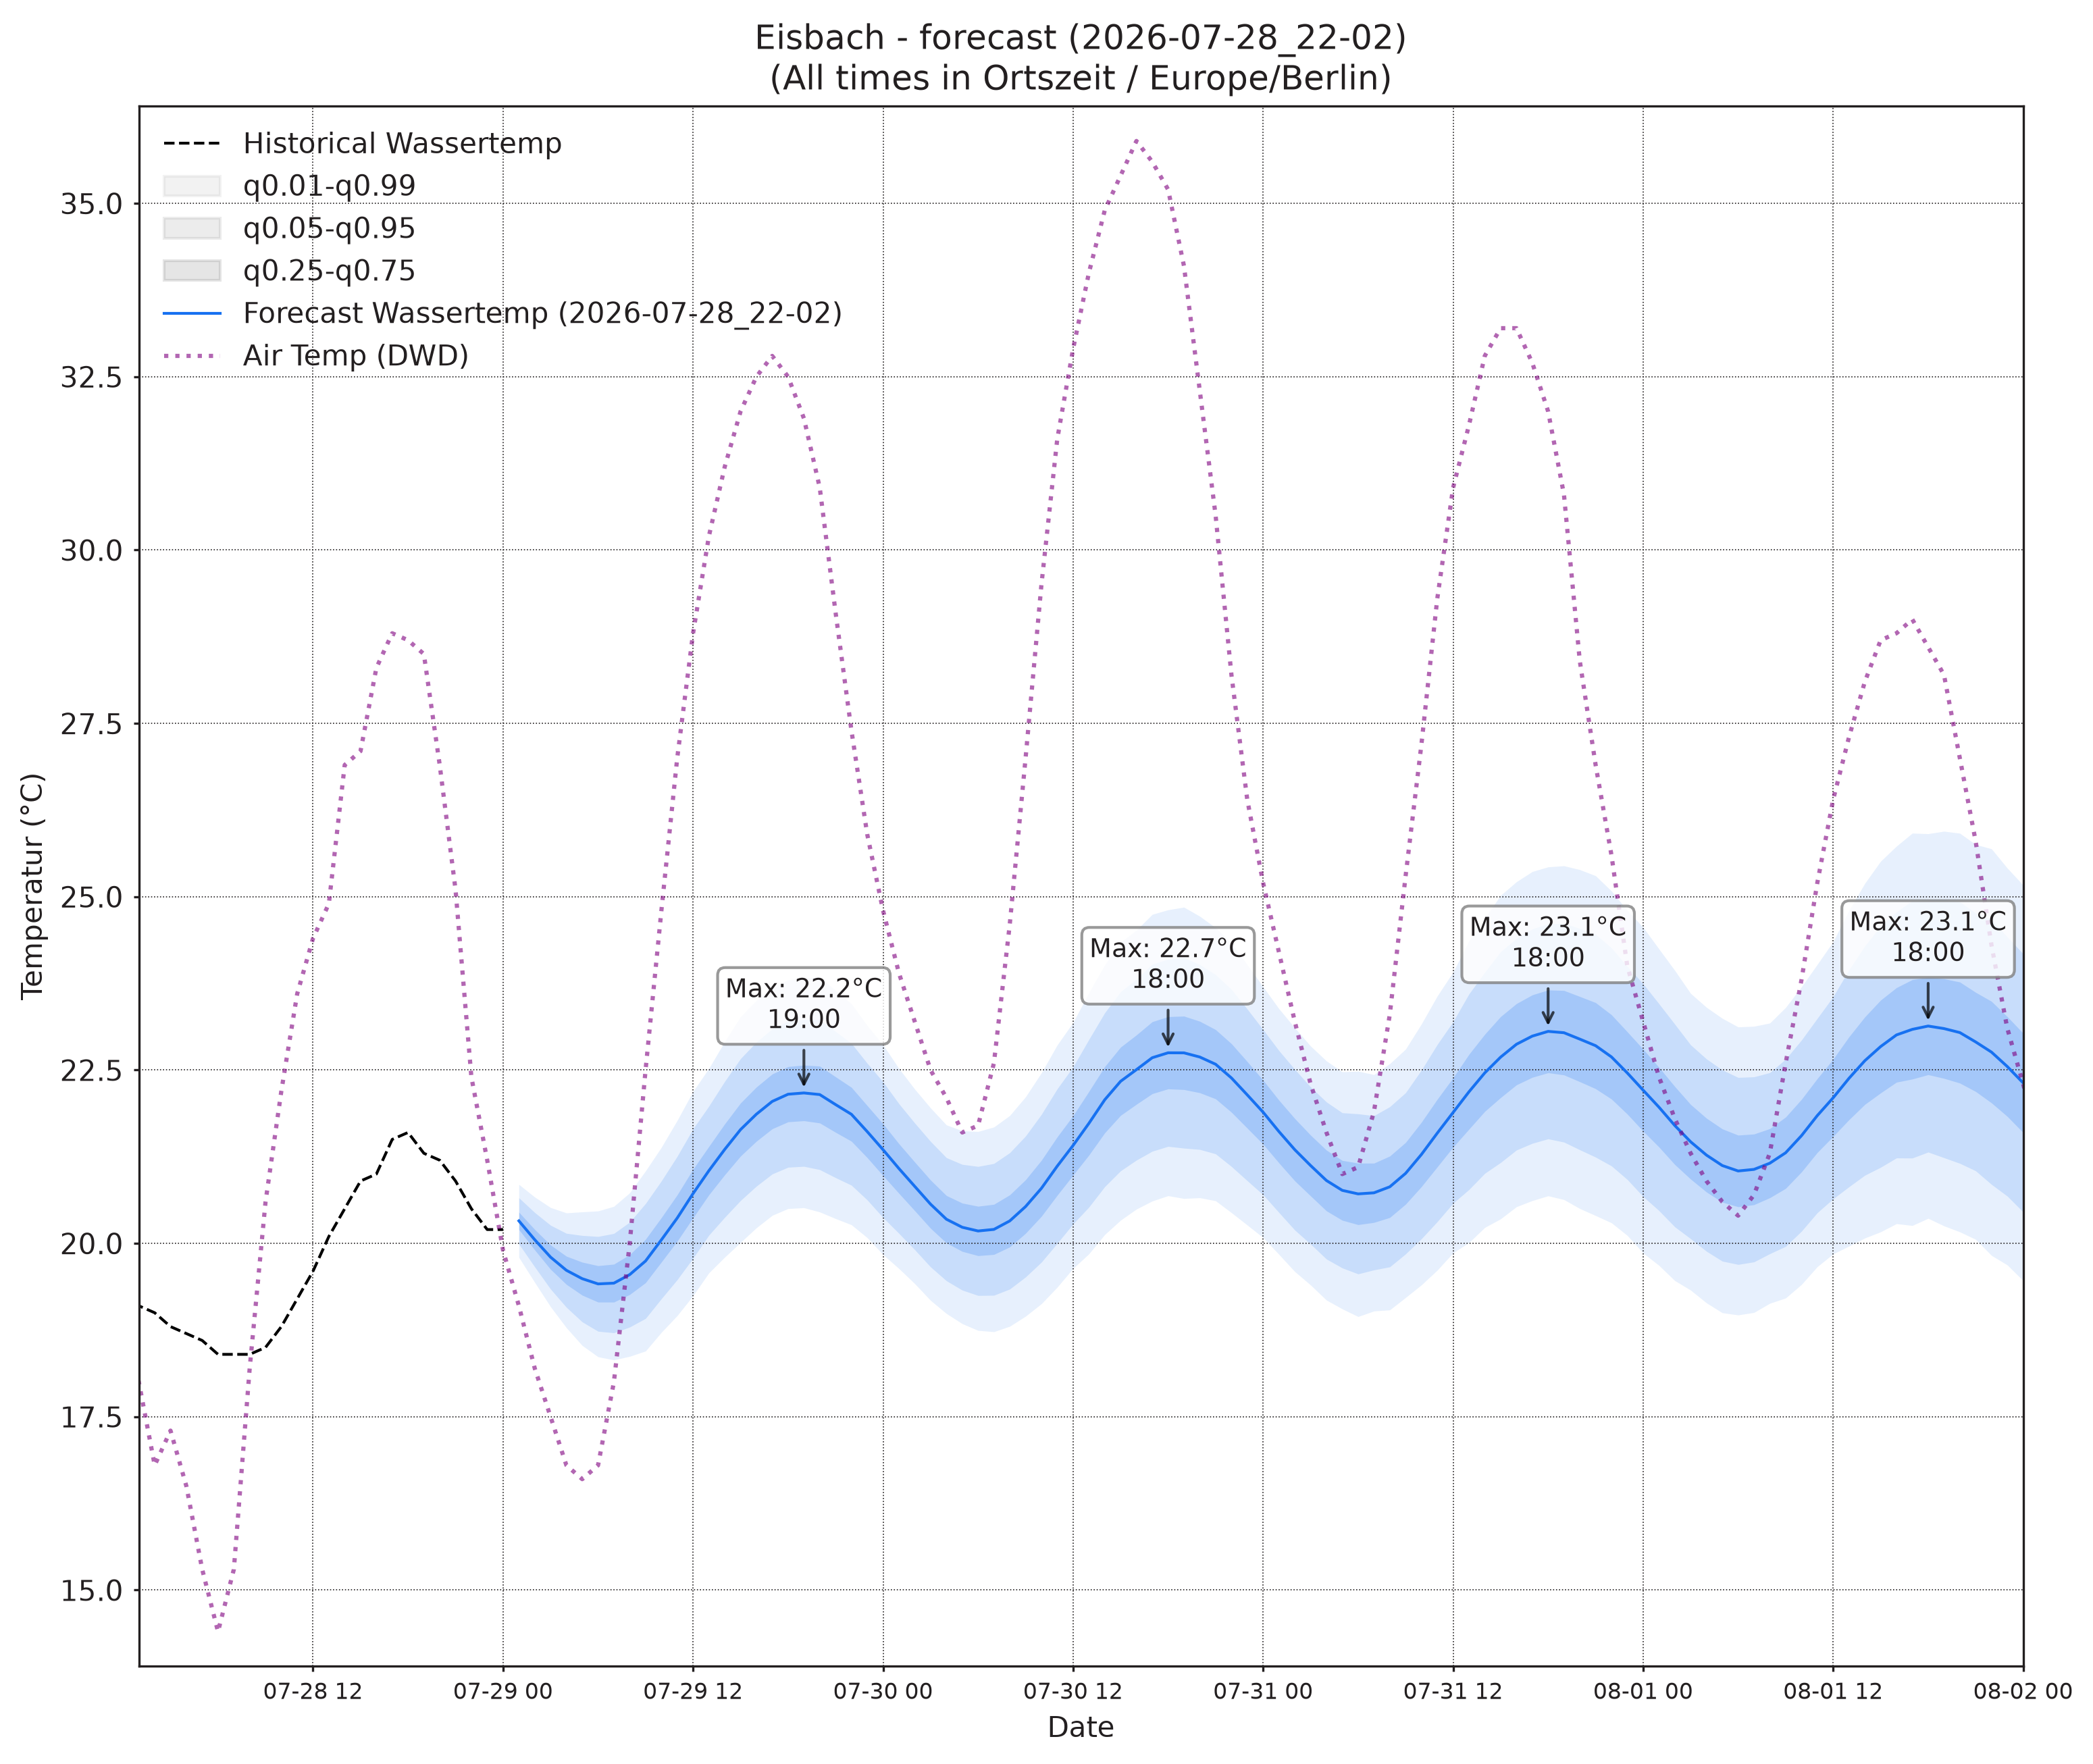

The file beside this chart, header and first rows:
, wassertemp_q0.01, wassertemp_q0.05, wassertemp_q0.25, wassertemp_q0.5, wassertemp_q0.75, wassertemp_q0.95, wassertemp_q0.99, airtemp_96_q0.01, airtemp_96_q0.05, airtemp_96_q0.25, airtemp_96_q0.5, airtemp_96_q0.75, airtemp_96_q0.95, airtemp_96_q0.99, pressure_96_q0.01, pressure_96_q0.05, pressure_96_q0.25, pressure_96_q0.5, pressure_96_q0.75, pressure_96_q0.95, pressure_96_q0.99
2026-07-29 01:00, 19.8, 19.99, 20.2, 20.32, 20.45, 20.66, 20.85, 18.51, 19.46, 20.5, 21.13, 21.77, 22.81, 23.75, 1014, 1015, 1016, 1016, 1017, 1017, 1018
2026-07-29 02:00, 19.44, 19.66, 19.91, 20.05, 20.2, 20.45, 20.67, 17.63, 18.78, 20, 20.73, 21.46, 22.69, 23.83, 1014, 1015, 1016, 1016, 1017, 1018, 1019
2026-07-29 03:00, 19.09, 19.34, 19.63, 19.8, 19.98, 20.26, 20.52, 16.81, 18.11, 19.51, 20.35, 21.2, 22.6, 23.9, 1014, 1015, 1016, 1017, 1017, 1019, 1020
2026-07-29 04:00, 18.78, 19.08, 19.41, 19.61, 19.82, 20.15, 20.44, 16.13, 17.55, 19.12, 20.08, 21.04, 22.61, 24.03, 1014, 1015, 1016, 1017, 1018, 1019, 1020
2026-07-29 05:00, 18.53, 18.87, 19.25, 19.49, 19.73, 20.11, 20.45, 15.57, 17.13, 18.88, 19.96, 21.04, 22.79, 24.35, 1013, 1015, 1016, 1017, 1018, 1019, 1021
2026-07-29 06:00, 18.36, 18.73, 19.15, 19.42, 19.68, 20.1, 20.47, 15.02, 16.76, 18.74, 19.97, 21.19, 23.17, 24.91, 1013, 1015, 1016, 1017, 1018, 1020, 1021
2026-07-29 07:00, 18.32, 18.71, 19.15, 19.43, 19.7, 20.14, 20.53, 14.81, 16.74, 18.96, 20.35, 21.74, 23.97, 25.9, 1013, 1014, 1016, 1017, 1018, 1020, 1022
2026-07-29 08:00, 18.37, 18.79, 19.26, 19.55, 19.84, 20.31, 20.73, 14.88, 17.04, 19.57, 21.15, 22.74, 25.27, 27.43, 1012, 1014, 1016, 1017, 1018, 1020, 1022
2026-07-29 09:00, 18.45, 18.92, 19.43, 19.75, 20.06, 20.57, 21.04, 15.37, 17.73, 20.51, 22.26, 24.02, 26.79, 29.15, 1012, 1014, 1016, 1017, 1018, 1021, 1023
2026-07-29 10:00, 18.72, 19.2, 19.73, 20.05, 20.37, 20.9, 21.39, 15.91, 18.46, 21.51, 23.44, 25.37, 28.42, 30.97, 1011, 1013, 1015, 1017, 1018, 1021, 1023
2026-07-29 11:00, 18.96, 19.48, 20.03, 20.37, 20.7, 21.26, 21.77, 16.27, 19.14, 22.55, 24.71, 26.88, 30.29, 33.16, 1010, 1012, 1015, 1016, 1018, 1021, 1023
2026-07-29 12:00, 19.25, 19.79, 20.37, 20.72, 21.07, 21.65, 22.19, 16.69, 19.81, 23.55, 25.93, 28.31, 32.05, 35.17, 1009, 1011, 1014, 1016, 1018, 1020, 1023
2026-07-29 13:00, 19.57, 20.12, 20.7, 21.05, 21.4, 21.98, 22.52, 17.04, 20.39, 24.45, 27.05, 29.64, 33.7, 37.05, 1008, 1011, 1014, 1015, 1017, 1020, 1023
2026-07-29 14:00, 19.8, 20.38, 20.99, 21.36, 21.72, 22.34, 22.91, 17.19, 20.7, 24.96, 27.69, 30.42, 34.67, 38.19, 1007, 1010, 1013, 1015, 1017, 1020, 1023
2026-07-29 15:00, 20.01, 20.62, 21.26, 21.64, 22.02, 22.67, 23.27, 17.18, 20.79, 25.18, 28, 30.82, 35.21, 38.81, 1006, 1009, 1013, 1015, 1017, 1020, 1023
2026-07-29 16:00, 20.22, 20.83, 21.47, 21.86, 22.25, 22.9, 23.5, 16.77, 20.49, 25.06, 28.01, 30.95, 35.52, 39.24, 1005, 1008, 1012, 1014, 1016, 1020, 1023
2026-07-29 17:00, 20.4, 21, 21.65, 22.05, 22.44, 23.09, 23.69, 16.35, 20.1, 24.71, 27.68, 30.66, 35.27, 39.01, 1004, 1008, 1012, 1014, 1016, 1020, 1024
2026-07-29 18:00, 20.5, 21.1, 21.75, 22.15, 22.55, 23.2, 23.8, 15.97, 19.73, 24.35, 27.32, 30.3, 34.91, 38.67, 1004, 1007, 1011, 1014, 1016, 1020, 1024
2026-07-29 19:00, 20.51, 21.11, 21.77, 22.17, 22.57, 23.23, 23.83, 15.61, 19.29, 23.77, 26.66, 29.54, 34.03, 37.71, 1003, 1007, 1011, 1014, 1016, 1021, 1025
2026-07-29 20:00, 20.45, 21.06, 21.74, 22.15, 22.56, 23.23, 23.84, 15.15, 18.7, 22.99, 25.73, 28.48, 32.77, 36.31, 1003, 1007, 1011, 1014, 1017, 1021, 1025
2026-07-29 21:00, 20.36, 20.95, 21.6, 22, 22.4, 23.06, 23.65, 14.62, 18.04, 22.12, 24.73, 27.33, 31.42, 34.83, 1003, 1007, 1011, 1014, 1017, 1021, 1026
2026-07-29 22:00, 20.27, 20.84, 21.47, 21.86, 22.25, 22.89, 23.46, 14.25, 17.52, 21.37, 23.8, 26.23, 30.08, 33.34, 1003, 1007, 1012, 1014, 1017, 1022, 1026
2026-07-29 23:00, 20.08, 20.63, 21.24, 21.61, 21.99, 22.6, 23.14, 13.72, 16.87, 20.52, 22.8, 25.09, 28.74, 31.89, 1003, 1007, 1012, 1015, 1017, 1022, 1026
2026-07-30 00:00, 19.84, 20.37, 20.98, 21.35, 21.72, 22.33, 22.86, 13.46, 16.47, 19.91, 22.04, 24.17, 27.61, 30.62, 1003, 1007, 1012, 1015, 1018, 1022, 1027
2026-07-30 01:00, 19.64, 20.15, 20.72, 21.08, 21.44, 22.02, 22.52, 12.93, 15.93, 19.28, 21.34, 23.4, 26.75, 29.75, 1003, 1008, 1012, 1015, 1018, 1023, 1027
2026-07-30 02:00, 19.42, 19.91, 20.47, 20.82, 21.17, 21.74, 22.23, 12.41, 15.42, 18.73, 20.74, 22.76, 26.07, 29.08, 1004, 1008, 1013, 1016, 1018, 1023, 1028
2026-07-30 03:00, 19.18, 19.66, 20.22, 20.57, 20.91, 21.47, 21.95, 11.87, 14.91, 18.23, 20.24, 22.24, 25.56, 28.61, 1003, 1008, 1013, 1016, 1019, 1024, 1028
2026-07-30 04:00, 18.99, 19.46, 20.01, 20.35, 20.69, 21.24, 21.71, 11.57, 14.58, 17.83, 19.79, 21.76, 25.01, 28.02, 1003, 1008, 1013, 1016, 1019, 1024, 1029
2026-07-30 05:00, 18.84, 19.33, 19.88, 20.23, 20.58, 21.14, 21.62, 11.39, 14.33, 17.56, 19.52, 21.48, 24.71, 27.65, 1003, 1008, 1013, 1016, 1019, 1024, 1029
2026-07-30 06:00, 18.75, 19.25, 19.82, 20.18, 20.54, 21.11, 21.61, 11.45, 14.38, 17.65, 19.66, 21.66, 24.93, 27.87, 1003, 1008, 1013, 1016, 1019, 1025, 1029
2026-07-30 07:00, 18.73, 19.25, 19.84, 20.2, 20.56, 21.15, 21.68, 11.55, 14.55, 17.94, 20.03, 22.13, 25.51, 28.51, 1003, 1008, 1013, 1016, 1019, 1025, 1029
2026-07-30 08:00, 18.8, 19.34, 19.95, 20.32, 20.7, 21.31, 21.84, 11.72, 14.86, 18.47, 20.72, 22.97, 26.59, 29.73, 1002, 1007, 1013, 1016, 1019, 1025, 1030
2026-07-30 09:00, 18.95, 19.52, 20.15, 20.53, 20.92, 21.55, 22.11, 12.27, 15.58, 19.47, 21.92, 24.37, 28.25, 31.57, 1002, 1007, 1012, 1016, 1019, 1025, 1030
2026-07-30 10:00, 19.13, 19.73, 20.39, 20.79, 21.2, 21.86, 22.46, 12.6, 16.15, 20.37, 23.05, 25.73, 29.95, 33.5, 1001, 1006, 1012, 1016, 1019, 1025, 1030
2026-07-30 11:00, 19.37, 20, 20.69, 21.11, 21.54, 22.23, 22.86, 12.85, 16.69, 21.32, 24.27, 27.22, 31.85, 35.7, 1001, 1006, 1012, 1015, 1019, 1024, 1030
2026-07-30 12:00, 19.64, 20.28, 20.98, 21.41, 21.84, 22.55, 23.19, 13.4, 17.44, 22.36, 25.52, 28.68, 33.6, 37.64, 999.7, 1005, 1011, 1015, 1018, 1024, 1030
2026-07-30 13:00, 19.85, 20.52, 21.27, 21.73, 22.19, 22.94, 23.62, 13.84, 18.07, 23.27, 26.62, 29.97, 35.16, 39.4, 998.9, 1004, 1011, 1014, 1018, 1024, 1030
2026-07-30 14:00, 20.13, 20.82, 21.59, 22.07, 22.55, 23.33, 24.02, 14.05, 18.47, 23.92, 27.45, 30.99, 36.44, 40.86, 998.1, 1004, 1010, 1014, 1018, 1024, 1030
2026-07-30 15:00, 20.33, 21.05, 21.85, 22.34, 22.83, 23.63, 24.34, 14.01, 18.57, 24.22, 27.87, 31.53, 37.17, 41.74, 997.5, 1003, 1010, 1014, 1017, 1024, 1029
2026-07-30 16:00, 20.49, 21.2, 22.01, 22.51, 23.01, 23.81, 24.52, 13.91, 18.5, 24.2, 27.9, 31.61, 37.31, 41.9, 996.9, 1003, 1009, 1013, 1017, 1024, 1030
2026-07-30 17:00, 20.61, 21.33, 22.16, 22.68, 23.2, 24.03, 24.75, 13.79, 18.33, 23.98, 27.65, 31.32, 36.97, 41.51, 996.5, 1002, 1009, 1013, 1017, 1024, 1029
2026-07-30 18:00, 20.69, 21.4, 22.23, 22.75, 23.27, 24.1, 24.81, 13.42, 17.91, 23.49, 27.11, 30.74, 36.32, 40.81, 996.6, 1002, 1009, 1013, 1017, 1023, 1029
2026-07-30 19:00, 20.65, 21.37, 22.22, 22.75, 23.28, 24.12, 24.85, 13.26, 17.55, 22.9, 26.36, 29.83, 35.18, 39.47, 996.5, 1002, 1009, 1013, 1017, 1023, 1029
2026-07-30 20:00, 20.66, 21.35, 22.17, 22.69, 23.2, 24.02, 24.72, 12.91, 17, 22.1, 25.41, 28.72, 33.82, 37.92, 996.7, 1003, 1009, 1013, 1017, 1024, 1029
2026-07-30 21:00, 20.61, 21.29, 22.08, 22.58, 23.08, 23.88, 24.55, 12.5, 16.44, 21.28, 24.42, 27.55, 32.4, 36.33, 996.9, 1003, 1009, 1013, 1017, 1024, 1030
2026-07-30 22:00, 20.44, 21.11, 21.89, 22.39, 22.88, 23.66, 24.33, 12.03, 15.8, 20.41, 23.38, 26.35, 30.96, 34.73, 997.2, 1003, 1010, 1014, 1018, 1024, 1030
2026-07-30 23:00, 20.26, 20.9, 21.66, 22.14, 22.62, 23.38, 24.02, 11.75, 15.35, 19.72, 22.53, 25.33, 29.71, 33.3, 997.4, 1003, 1010, 1014, 1018, 1024, 1030
2026-07-31 00:00, 20.08, 20.7, 21.43, 21.89, 22.35, 23.08, 23.7, 11.29, 14.78, 18.98, 21.65, 24.32, 28.52, 32.01, 997.8, 1004, 1010, 1014, 1018, 1025, 1031
2026-07-31 01:00, 19.84, 20.45, 21.16, 21.61, 22.07, 22.78, 23.38, 10.88, 14.28, 18.34, 20.92, 23.5, 27.56, 30.96, 998.1, 1004, 1011, 1015, 1019, 1025, 1031
2026-07-31 02:00, 19.59, 20.19, 20.9, 21.35, 21.8, 22.51, 23.11, 10.45, 13.84, 17.81, 20.32, 22.82, 26.8, 30.19, 998.2, 1004, 1011, 1015, 1019, 1026, 1031
2026-07-31 03:00, 19.4, 19.99, 20.68, 21.12, 21.56, 22.26, 22.85, 10.14, 13.46, 17.35, 19.8, 22.25, 26.14, 29.47, 998.5, 1004, 1011, 1015, 1019, 1026, 1032
2026-07-31 04:00, 19.18, 19.77, 20.47, 20.91, 21.34, 22.04, 22.63, 9.833, 13.11, 16.94, 19.34, 21.74, 25.56, 28.85, 998.5, 1005, 1011, 1015, 1020, 1026, 1032
2026-07-31 05:00, 19.06, 19.65, 20.33, 20.77, 21.2, 21.88, 22.47, 9.699, 12.96, 16.77, 19.16, 21.56, 25.37, 28.63, 998.5, 1005, 1011, 1016, 1020, 1027, 1033
2026-07-31 06:00, 18.94, 19.56, 20.27, 20.71, 21.16, 21.87, 22.48, 9.416, 12.77, 16.69, 19.16, 21.63, 25.56, 28.91, 998.5, 1005, 1011, 1016, 1020, 1027, 1033
2026-07-31 07:00, 19.02, 19.62, 20.3, 20.73, 21.16, 21.84, 22.43, 9.554, 13.03, 17.09, 19.63, 22.18, 26.23, 29.71, 998.2, 1004, 1011, 1016, 1020, 1027, 1033
2026-07-31 08:00, 19.04, 19.66, 20.37, 20.82, 21.26, 21.97, 22.59, 9.735, 13.36, 17.65, 20.37, 23.08, 27.37, 31, 997.9, 1004, 1011, 1016, 1020, 1027, 1033
2026-07-31 09:00, 19.22, 19.85, 20.57, 21.01, 21.46, 22.17, 22.8, 10.2, 14, 18.55, 21.45, 24.34, 28.89, 32.7, 998, 1004, 1011, 1015, 1020, 1027, 1033
2026-07-31 10:00, 19.4, 20.07, 20.82, 21.28, 21.75, 22.5, 23.16, 10.56, 14.62, 19.5, 22.61, 25.72, 30.6, 34.66, 997.9, 1004, 1011, 1015, 1019, 1026, 1033
2026-07-31 11:00, 19.61, 20.31, 21.1, 21.59, 22.08, 22.87, 23.57, 10.85, 15.17, 20.43, 23.81, 27.18, 32.44, 36.77, 997.2, 1003, 1010, 1015, 1019, 1026, 1032
2026-07-31 12:00, 19.86, 20.58, 21.39, 21.89, 22.39, 23.2, 23.91, 11.26, 15.82, 21.39, 24.98, 28.57, 34.14, 38.7, 996.8, 1003, 1010, 1015, 1019, 1026, 1032
... 36 more rows
